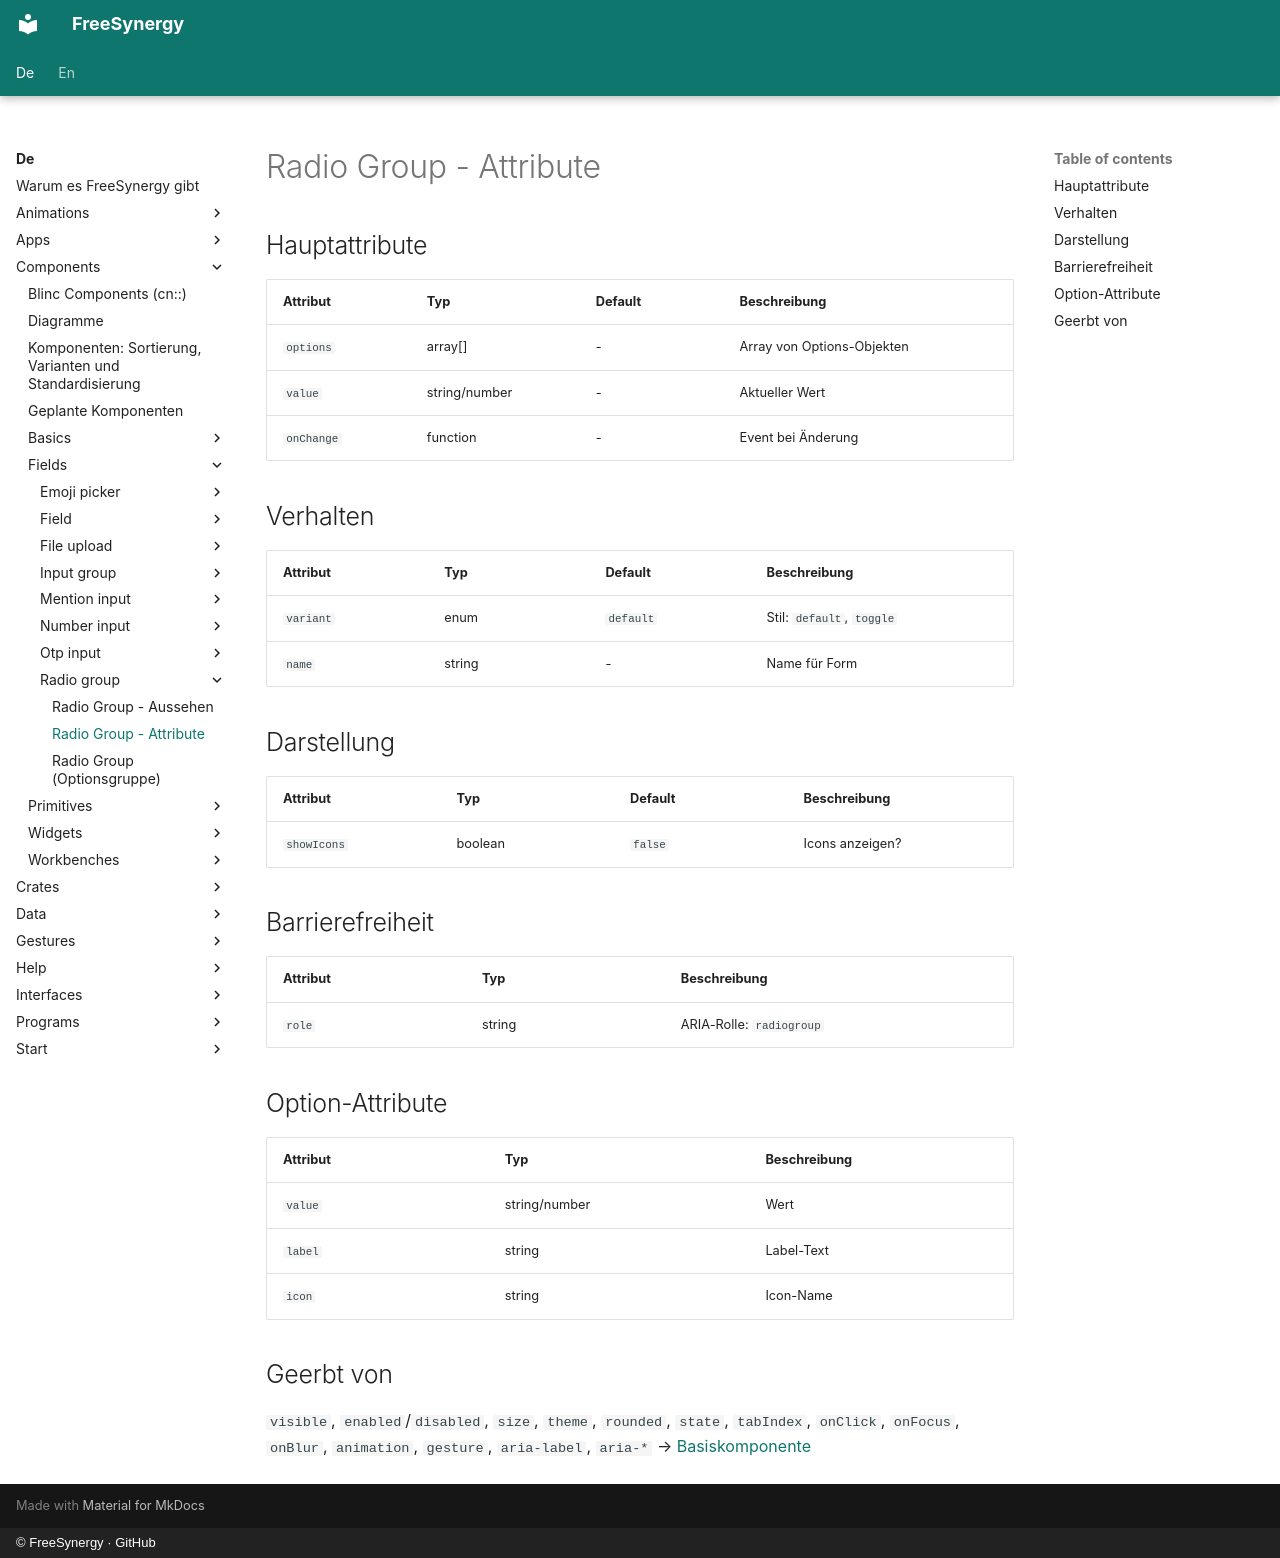

repository: FreeSynergy/fs-documentation · page: de/components/fields/radio-group/attributes/index.html · generator: mkdocs · copyright: © FreeSynergy · GitHub

# Radio Group - Attribute

## Hauptattribute

| Attribut | Typ | Default | Beschreibung |
|----------|-----|---------|--------------|
| `options` | array[] | - | Array von Options-Objekten |
| `value` | string/number | - | Aktueller Wert |
| `onChange` | function | - | Event bei Änderung |

## Verhalten

| Attribut | Typ | Default | Beschreibung |
|---|---|---|---|
| `variant` | enum | `default` | Stil: `default`, `toggle` |
| `name` | string | - | Name für Form |

## Darstellung

| Attribut | Typ | Default | Beschreibung |
|---|---|---|---|
| `showIcons` | boolean | `false` | Icons anzeigen? |

## Barrierefreiheit

| Attribut | Typ | Beschreibung |
|----------|-----|--------------|
| `role` | string | ARIA-Rolle: `radiogroup` |

## Option-Attribute

| Attribut | Typ | Beschreibung |
|----------|-----|--------------|
| `value` | string/number | Wert |
| `label` | string | Label-Text |
| `icon` | string | Icon-Name |

## Geerbt von

`visible`, `enabled`/`disabled`, `size`, `theme`, `rounded`, `state`,
`tabIndex`, `onClick`, `onFocus`, `onBlur`, `animation`, `gesture`,
`aria-label`, `aria-*` → [Basiskomponente](../../basics/base/)
